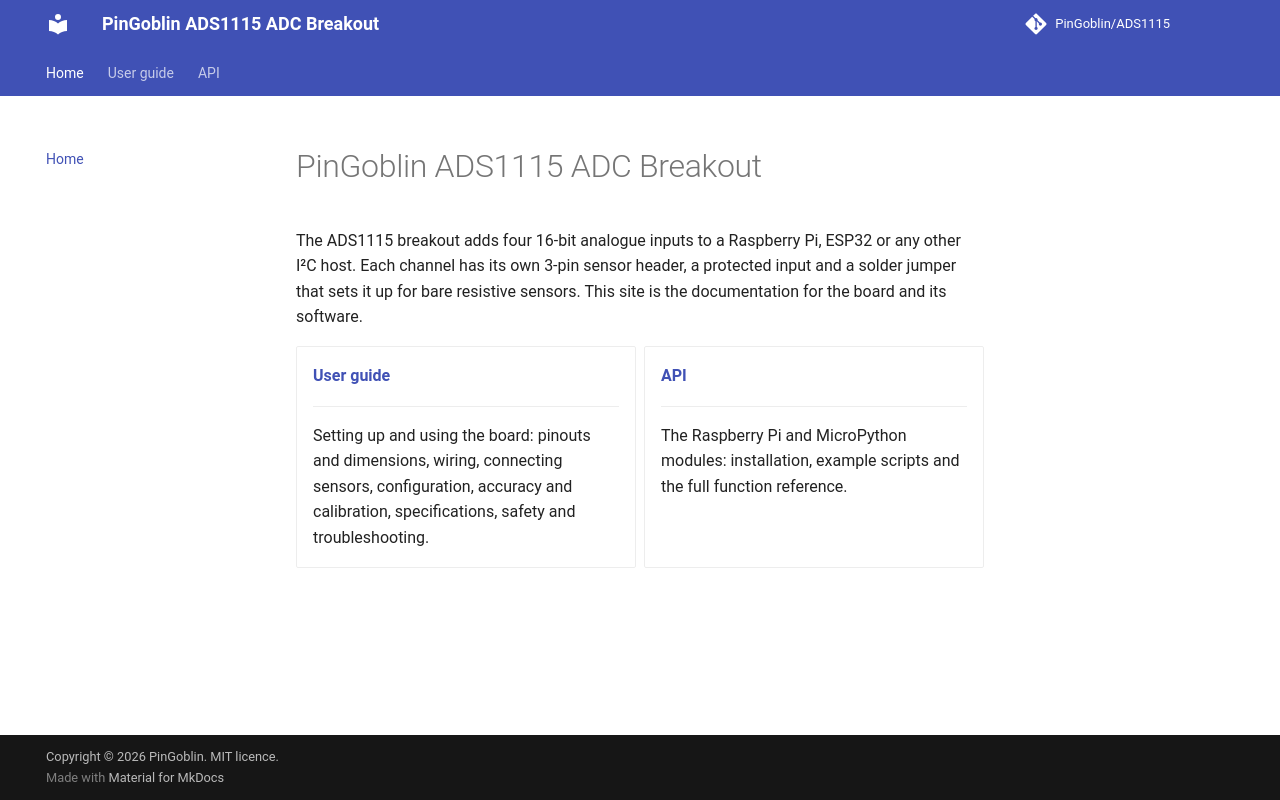

repository: PinGoblin/ADS1115 · page: index.html · generator: mkdocs

# PinGoblin ADS1115 ADC Breakout

The ADS1115 breakout adds four 16-bit analogue inputs to a Raspberry Pi, ESP32 or any other I²C host. Each channel has its own 3-pin sensor header, a protected input and a solder jumper that sets it up for bare resistive sensors. This site is the documentation for the board and its software.

<div class="grid cards" markdown>

-   **[User guide](user-guide/index.md)**

    ---

    Setting up and using the board: pinouts and dimensions, wiring, connecting sensors, configuration, accuracy and calibration, specifications, safety and troubleshooting.

-   **[API](api/index.md)**

    ---

    The Raspberry Pi and MicroPython modules: installation, example scripts and the full function reference.

</div>
